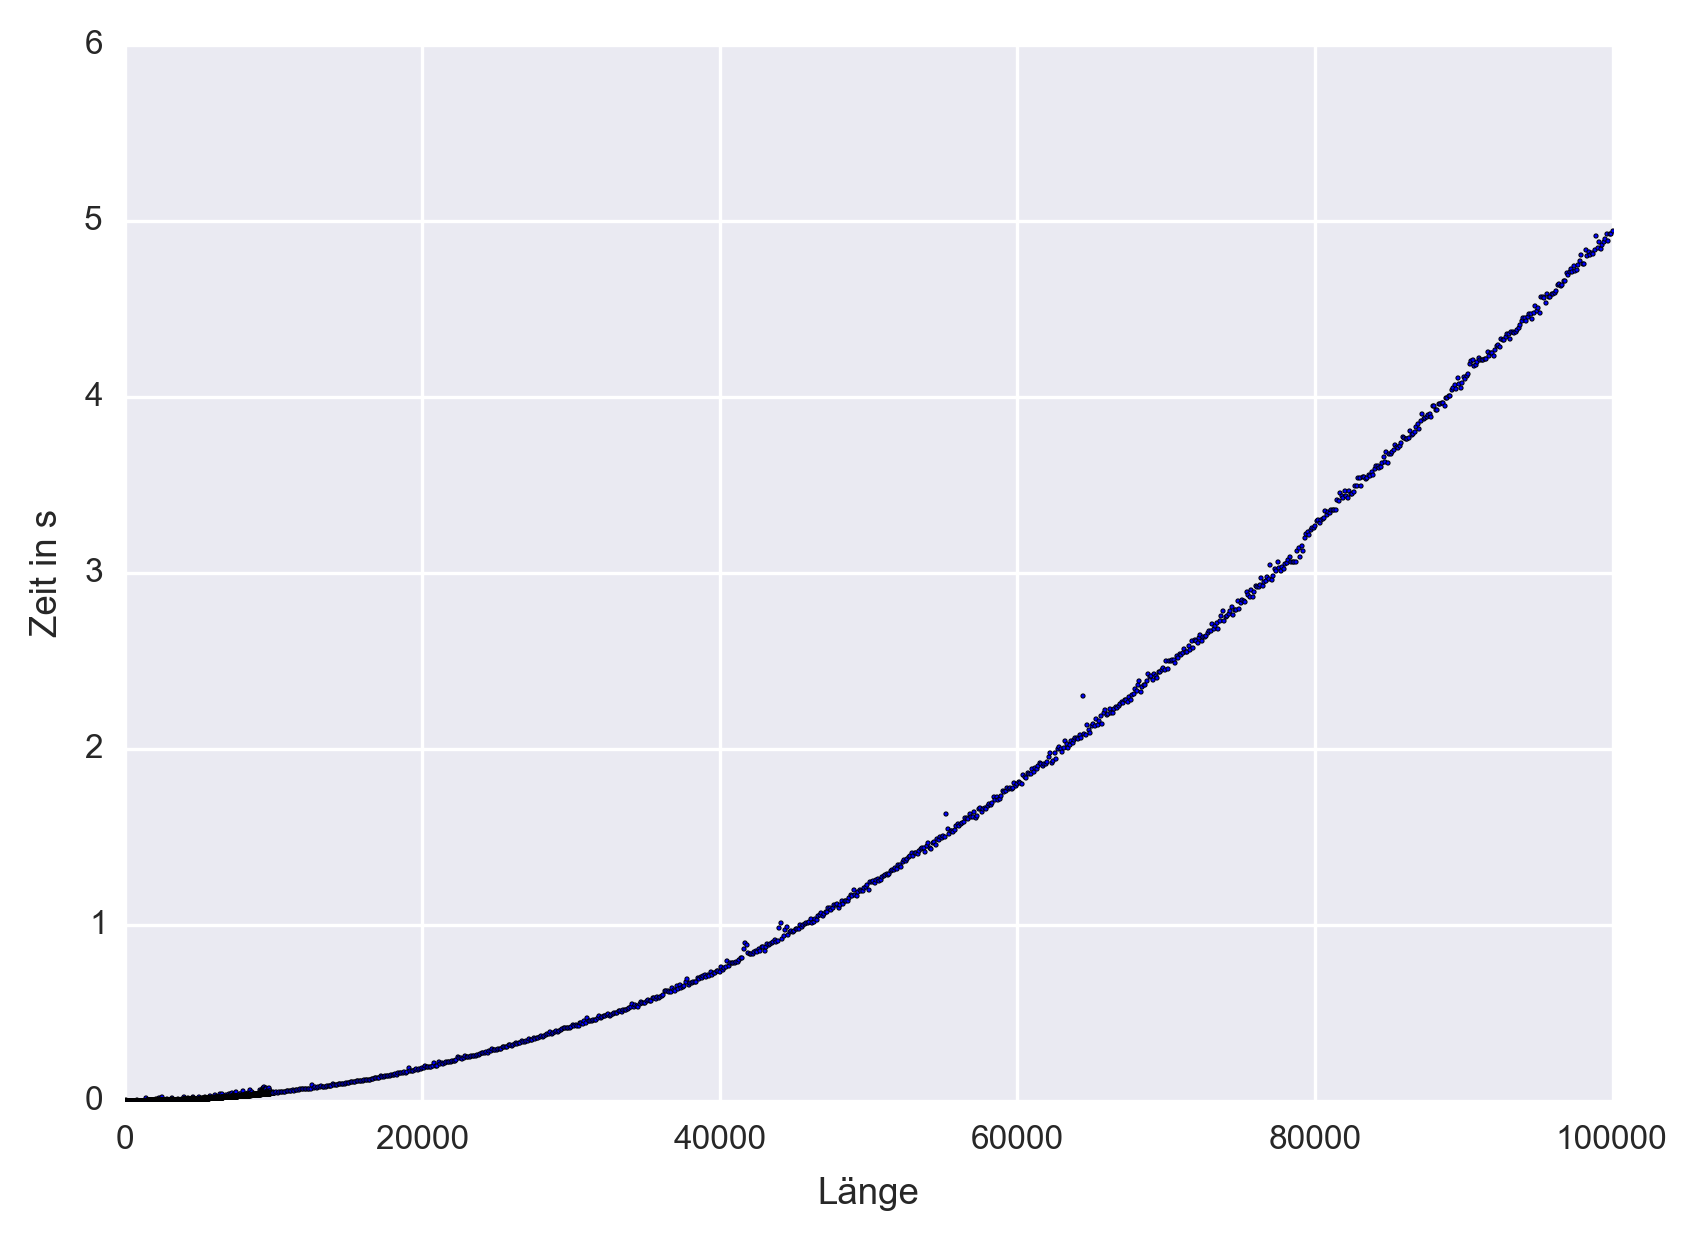

The table this chart was drawn from, first rows:
1, 1.00135803222656250000000000000000e-003
2, 1.00064277648925780000000000000000e-003
3, 1.00088119506835940000000000000000e-003
4, 1.00088119506835940000000000000000e-003
5, 1.00088119506835940000000000000000e-003
6, 1.00088119506835940000000000000000e-003
7, 1.00111961364746090000000000000000e-003
8, 1.00088119506835940000000000000000e-003
9, 1.00088119506835940000000000000000e-003
10, 1.00088119506835940000000000000000e-003
11, 1.00088119506835940000000000000000e-003
12, 1.00111961364746090000000000000000e-003
13, 1.00064277648925780000000000000000e-003
14, 1.00088119506835940000000000000000e-003
15, 1.00111961364746090000000000000000e-003
16, 1.00088119506835940000000000000000e-003
17, 1.00111961364746090000000000000000e-003
18, 1.00040435791015620000000000000000e-003
19, 1.00111961364746090000000000000000e-003
20, 1.00111961364746090000000000000000e-003
21, 1.00088119506835940000000000000000e-003
22, 1.00088119506835940000000000000000e-003
23, 1.00088119506835940000000000000000e-003
24, 1.00111961364746090000000000000000e-003
25, 1.00088119506835940000000000000000e-003
26, 1.00111961364746090000000000000000e-003
27, 1.00088119506835940000000000000000e-003
28, 1.00088119506835940000000000000000e-003
29, 1.00088119506835940000000000000000e-003
30, 1.00111961364746090000000000000000e-003
31, 1.00088119506835940000000000000000e-003
32, 1.00064277648925780000000000000000e-003
33, 1.00111961364746090000000000000000e-003
34, 1.00088119506835940000000000000000e-003
35, 1.00088119506835940000000000000000e-003
36, 1.00088119506835940000000000000000e-003
37, 1.00088119506835940000000000000000e-003
38, 1.00111961364746090000000000000000e-003
39, 1.00088119506835940000000000000000e-003
40, 1.00088119506835940000000000000000e-003
41, 1.00088119506835940000000000000000e-003
42, 1.00088119506835940000000000000000e-003
43, 1.00111961364746090000000000000000e-003
44, 1.00064277648925780000000000000000e-003
45, 1.00135803222656250000000000000000e-003
46, 1.00111961364746090000000000000000e-003
47, 1.00040435791015620000000000000000e-003
48, 1.00040435791015620000000000000000e-003
49, 1.00040435791015620000000000000000e-003
50, 1.00064277648925780000000000000000e-003
51, 1.00135803222656250000000000000000e-003
52, 1.00040435791015620000000000000000e-003
53, 1.00135803222656250000000000000000e-003
54, 1.00135803222656250000000000000000e-003
55, 1.00088119506835940000000000000000e-003
56, 1.00088119506835940000000000000000e-003
57, 1.00111961364746090000000000000000e-003
58, 1.00040435791015620000000000000000e-003
59, 1.00111961364746090000000000000000e-003
60, 1.00040435791015620000000000000000e-003
61, 1.00111961364746090000000000000000e-003
... 10,839 more rows
